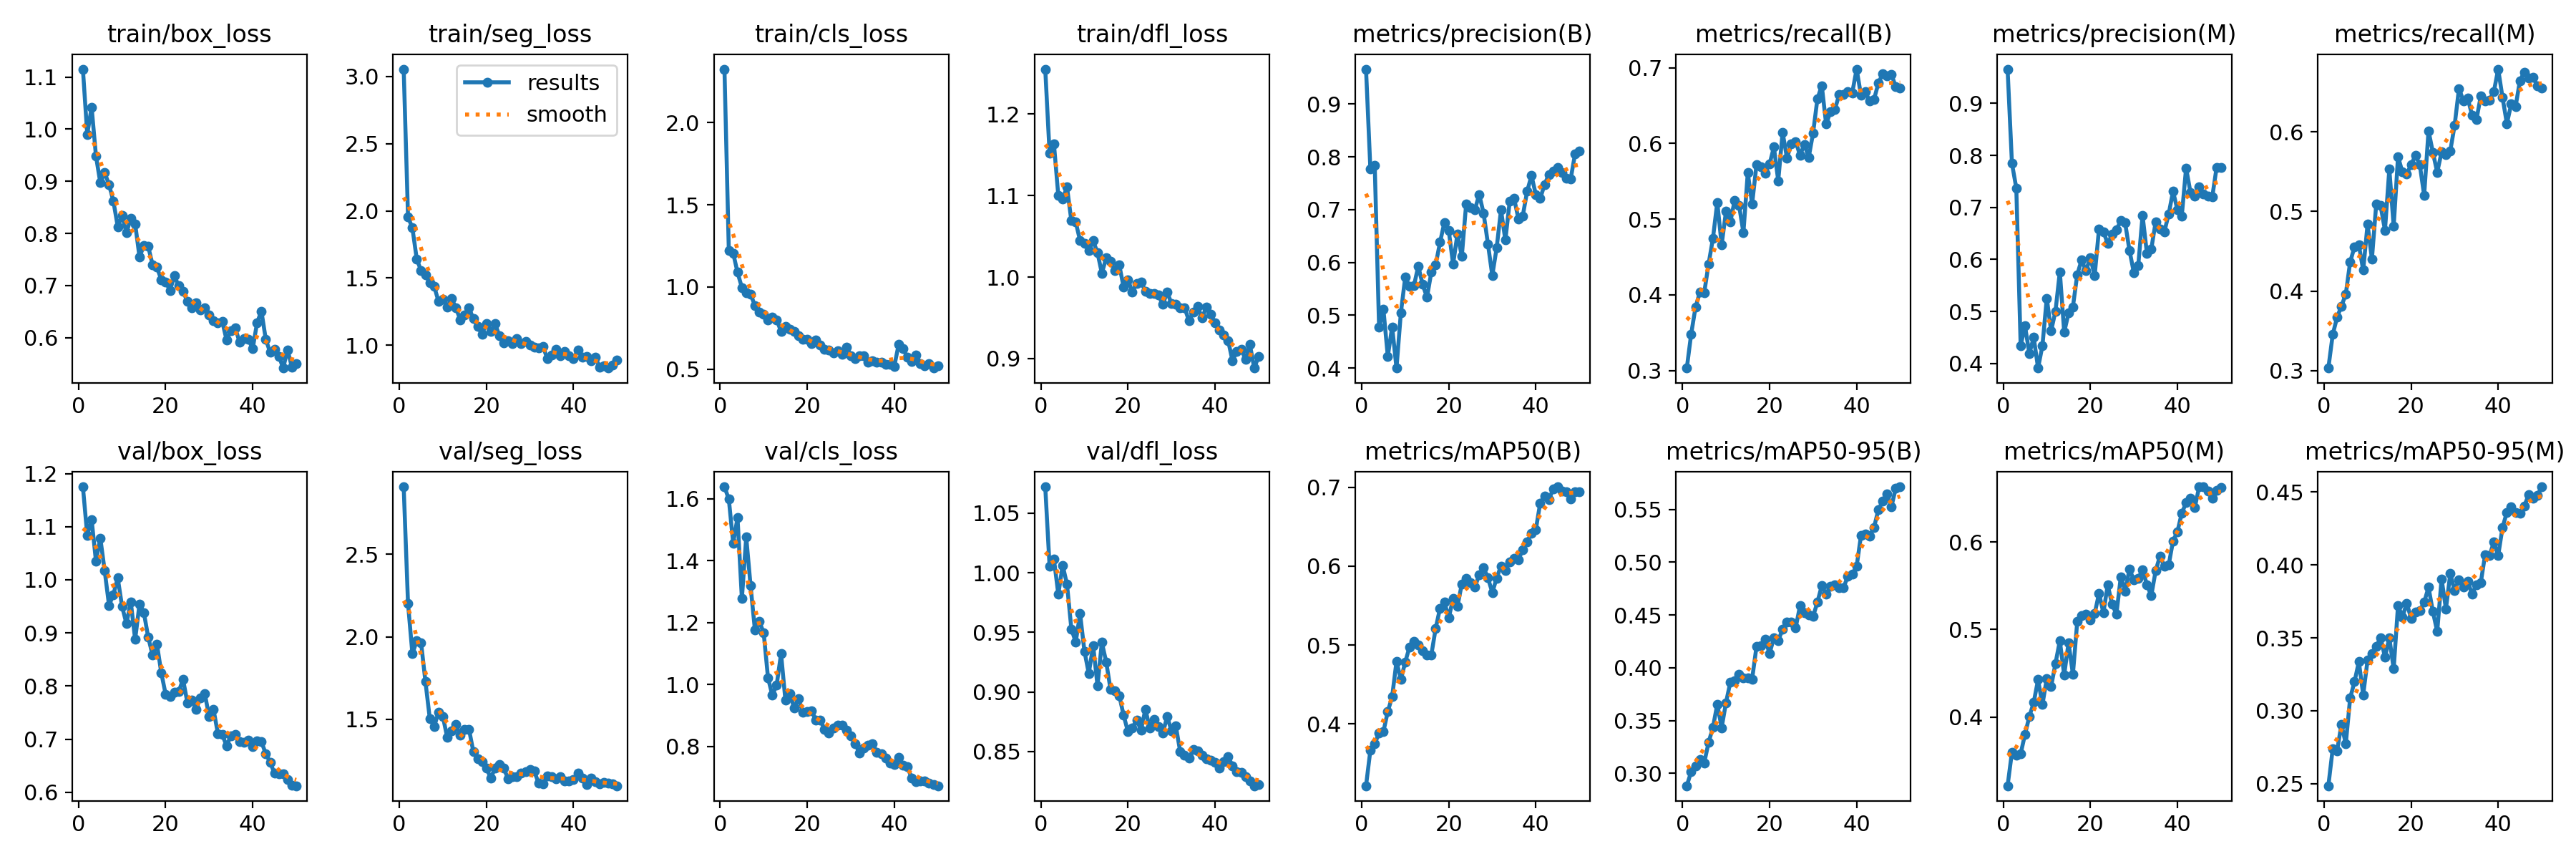

The table this chart was drawn from, first rows:
epoch, time, train/box_loss, train/seg_loss, train/cls_loss, train/dfl_loss, metrics/precision(B), metrics/recall(B), metrics/mAP50(B), metrics/mAP50-95(B), metrics/precision(M), metrics/recall(M), metrics/mAP50(M), metrics/mAP50-95(M), val/box_loss, val/seg_loss, val/cls_loss, val/dfl_loss, lr/pg0, lr/pg1, lr/pg2
1, 30.87, 1.115, 3.055, 2.325, 1.255, 0.966, 0.3033, 0.3216, 0.2882, 0.966, 0.3033, 0.3214, 0.2486, 1.175, 2.909, 1.639, 1.072, 0.0004694, 0.0004694, 0.0004694
2, 51.91, 0.99, 1.954, 1.222, 1.152, 0.7766, 0.3482, 0.3665, 0.3015, 0.7849, 0.3454, 0.3599, 0.274, 1.084, 2.201, 1.599, 1.005, 0.000927, 0.000927, 0.000927
3, 72.69, 1.042, 1.873, 1.206, 1.163, 0.7834, 0.3837, 0.375, 0.3071, 0.7373, 0.3671, 0.3562, 0.2725, 1.114, 1.898, 1.457, 1.011, 0.001366, 0.001366, 0.001366
4, 93.63, 0.9487, 1.642, 1.089, 1.1, 0.477, 0.4035, 0.3883, 0.3134, 0.4346, 0.3812, 0.3579, 0.2908, 1.035, 1.976, 1.539, 0.982, 0.001344, 0.001344, 0.001344
5, 114.4, 0.8971, 1.554, 0.9966, 1.096, 0.5107, 0.403, 0.3904, 0.3099, 0.4723, 0.3961, 0.3802, 0.2773, 1.078, 1.964, 1.278, 1.006, 0.001316, 0.001316, 0.001316
6, 135.5, 0.9165, 1.523, 0.9633, 1.11, 0.4221, 0.4408, 0.4156, 0.3292, 0.419, 0.4366, 0.4007, 0.3087, 1.017, 1.728, 1.476, 0.9903, 0.001288, 0.001288, 0.001288
7, 157, 0.8935, 1.462, 0.9565, 1.069, 0.4781, 0.4746, 0.4345, 0.3434, 0.4502, 0.4554, 0.4165, 0.3199, 0.952, 1.504, 1.319, 0.9529, 0.001259, 0.001259, 0.001259
8, 176.7, 0.862, 1.437, 0.8858, 1.068, 0.4, 0.5224, 0.4793, 0.3654, 0.3913, 0.4581, 0.4428, 0.3336, 0.9721, 1.456, 1.175, 0.9418, 0.001231, 0.001231, 0.001231
9, 197.5, 0.813, 1.326, 0.8455, 1.045, 0.5043, 0.466, 0.4561, 0.3432, 0.4342, 0.4264, 0.4141, 0.311, 1.004, 1.544, 1.203, 0.9657, 0.001203, 0.001203, 0.001203
10, 216.8, 0.8346, 1.341, 0.8322, 1.041, 0.5718, 0.5104, 0.4783, 0.3669, 0.5256, 0.4839, 0.4441, 0.3347, 0.9497, 1.519, 1.168, 0.9343, 0.001174, 0.001174, 0.001174
11, 237.6, 0.801, 1.282, 0.8, 1.032, 0.5547, 0.4963, 0.4976, 0.3862, 0.4628, 0.4403, 0.4349, 0.3394, 0.9174, 1.39, 1.022, 0.9155, 0.001146, 0.001146, 0.001146
12, 257.1, 0.8292, 1.347, 0.8185, 1.044, 0.5557, 0.5252, 0.505, 0.3878, 0.5006, 0.5099, 0.4613, 0.3441, 0.9581, 1.432, 0.965, 0.9389, 0.001118, 0.001118, 0.001118
13, 277.8, 0.8185, 1.277, 0.7995, 1.03, 0.5928, 0.5184, 0.4999, 0.3937, 0.5765, 0.5072, 0.4872, 0.3502, 0.8875, 1.468, 0.9994, 0.9054, 0.001089, 0.001089, 0.001089
14, 298.3, 0.7546, 1.188, 0.7292, 1.005, 0.5583, 0.4823, 0.4932, 0.3903, 0.4602, 0.4764, 0.4481, 0.3367, 0.9544, 1.405, 1.1, 0.9416, 0.001061, 0.001061, 0.001061
15, 318.6, 0.7764, 1.223, 0.7601, 1.024, 0.5339, 0.5613, 0.4877, 0.3906, 0.4969, 0.5533, 0.485, 0.35, 0.9383, 1.441, 0.9488, 0.9252, 0.001033, 0.001033, 0.001033
16, 339.2, 0.7746, 1.277, 0.7411, 1.02, 0.5816, 0.5201, 0.4875, 0.3892, 0.509, 0.4812, 0.4489, 0.3287, 0.8918, 1.44, 0.9701, 0.902, 0.001005, 0.001005, 0.001005
17, 360.4, 0.7401, 1.197, 0.7306, 1.008, 0.5959, 0.5716, 0.5212, 0.4199, 0.5709, 0.5691, 0.5092, 0.3724, 0.8584, 1.304, 0.9253, 0.9009, 0.0009763, 0.0009763, 0.0009763
18, 380.9, 0.7348, 1.138, 0.7042, 1.015, 0.6381, 0.5688, 0.5467, 0.4208, 0.5993, 0.5495, 0.5159, 0.3643, 0.8793, 1.261, 0.9533, 0.897, 0.000948, 0.000948, 0.000948
19, 401.9, 0.7113, 1.081, 0.6798, 0.9876, 0.6758, 0.5612, 0.5546, 0.4269, 0.5781, 0.5474, 0.5179, 0.3737, 0.8251, 1.246, 0.9113, 0.8804, 0.0009197, 0.0009197, 0.0009197
20, 423, 0.7071, 1.163, 0.6802, 0.9965, 0.66, 0.5728, 0.5343, 0.4135, 0.6038, 0.5586, 0.5114, 0.3635, 0.7845, 1.203, 0.9126, 0.8666, 0.0008914, 0.0008914, 0.0008914
21, 443.7, 0.6904, 1.101, 0.6562, 0.9819, 0.5965, 0.5953, 0.5592, 0.4281, 0.5689, 0.5706, 0.5182, 0.3679, 0.7796, 1.146, 0.9145, 0.8698, 0.0008631, 0.0008631, 0.0008631
22, 463.7, 0.7183, 1.159, 0.675, 0.992, 0.6542, 0.5508, 0.5491, 0.4256, 0.6591, 0.5586, 0.5414, 0.3688, 0.7877, 1.204, 0.8861, 0.8766, 0.0008348, 0.0008348, 0.0008348
23, 483.6, 0.6993, 1.068, 0.6485, 0.9936, 0.6116, 0.6147, 0.5774, 0.4366, 0.6536, 0.5204, 0.5192, 0.3744, 0.7893, 1.228, 0.8845, 0.8679, 0.0008065, 0.0008065, 0.0008065
24, 502.6, 0.6884, 1.017, 0.6194, 0.9828, 0.7111, 0.581, 0.5847, 0.4434, 0.6305, 0.6014, 0.5511, 0.3847, 0.8125, 1.203, 0.8555, 0.8855, 0.0007782, 0.0007782, 0.0007782
25, 523.3, 0.6696, 1.033, 0.616, 0.9801, 0.7044, 0.5994, 0.5786, 0.4431, 0.6483, 0.5744, 0.5287, 0.368, 0.7687, 1.139, 0.8431, 0.8696, 0.0007499, 0.0007499, 0.0007499
26, 543.7, 0.6574, 1.013, 0.5971, 0.9798, 0.7, 0.6027, 0.5736, 0.4378, 0.6571, 0.5492, 0.5179, 0.3543, 0.7732, 1.151, 0.8606, 0.8768, 0.0007216, 0.0007216, 0.0007216
27, 564.8, 0.6669, 1.05, 0.6135, 0.9778, 0.7286, 0.5845, 0.5889, 0.4587, 0.6745, 0.5747, 0.5603, 0.3905, 0.7565, 1.154, 0.8686, 0.871, 0.0006934, 0.0006934, 0.0006934
28, 586.1, 0.6525, 1.013, 0.5911, 0.9662, 0.6931, 0.5988, 0.598, 0.4523, 0.6702, 0.5715, 0.5441, 0.3699, 0.7778, 1.175, 0.868, 0.8654, 0.0006651, 0.0006651, 0.0006651
29, 606.4, 0.6567, 1.026, 0.6339, 0.9815, 0.6349, 0.5817, 0.5852, 0.4498, 0.6172, 0.5762, 0.569, 0.394, 0.7855, 1.185, 0.8535, 0.8793, 0.0006368, 0.0006368, 0.0006368
30, 627.4, 0.6431, 0.9988, 0.5823, 0.9674, 0.5753, 0.6137, 0.5666, 0.4485, 0.5746, 0.6083, 0.5566, 0.3824, 0.7422, 1.195, 0.8335, 0.8674, 0.0006085, 0.0006085, 0.0006085
31, 647.7, 0.632, 0.9868, 0.5626, 0.9664, 0.6275, 0.6591, 0.5848, 0.4621, 0.5877, 0.6547, 0.5586, 0.39, 0.7558, 1.186, 0.8094, 0.8713, 0.0005802, 0.0005802, 0.0005802
32, 668.2, 0.6288, 0.977, 0.5806, 0.9624, 0.6994, 0.6765, 0.6003, 0.4778, 0.6845, 0.6393, 0.5685, 0.3848, 0.7106, 1.112, 0.7787, 0.8498, 0.0005519, 0.0005519, 0.0005519
33, 688.6, 0.6308, 0.9902, 0.5791, 0.9622, 0.6421, 0.6256, 0.5943, 0.4695, 0.6121, 0.6425, 0.5512, 0.3887, 0.7085, 1.109, 0.7938, 0.8468, 0.0005236, 0.0005236, 0.0005236
34, 709.9, 0.5953, 0.8983, 0.5433, 0.9466, 0.7154, 0.6421, 0.6055, 0.4773, 0.6199, 0.6211, 0.5387, 0.3801, 0.6874, 1.156, 0.8041, 0.8445, 0.0004953, 0.0004953, 0.0004953
35, 730.7, 0.6131, 0.9263, 0.5493, 0.9569, 0.7217, 0.6451, 0.6101, 0.4784, 0.672, 0.6152, 0.5671, 0.3864, 0.7068, 1.155, 0.8097, 0.8515, 0.000467, 0.000467, 0.000467
36, 751.7, 0.6181, 0.969, 0.5409, 0.9642, 0.6824, 0.6644, 0.6083, 0.4758, 0.6582, 0.6449, 0.5841, 0.3878, 0.7087, 1.142, 0.7814, 0.8504, 0.0004387, 0.0004387, 0.0004387
37, 771.8, 0.5909, 0.9213, 0.5403, 0.95, 0.6882, 0.6644, 0.6208, 0.4758, 0.653, 0.6393, 0.5722, 0.4071, 0.6954, 1.153, 0.7762, 0.847, 0.0004104, 0.0004104, 0.0004104
38, 791.8, 0.5985, 0.955, 0.529, 0.963, 0.7345, 0.6682, 0.631, 0.487, 0.6874, 0.6403, 0.5738, 0.4064, 0.6937, 1.127, 0.7629, 0.8442, 0.0003821, 0.0003821, 0.0003821
39, 811.7, 0.5963, 0.9185, 0.529, 0.9539, 0.7643, 0.6671, 0.6419, 0.4884, 0.7311, 0.6503, 0.6013, 0.4156, 0.6983, 1.127, 0.747, 0.8425, 0.0003538, 0.0003538, 0.0003538
40, 831.8, 0.5787, 0.8991, 0.5164, 0.9438, 0.7284, 0.6983, 0.6464, 0.4959, 0.6956, 0.6789, 0.6119, 0.4063, 0.6862, 1.136, 0.7418, 0.8411, 0.0003255, 0.0003255, 0.0003255
41, 851.9, 0.6285, 0.9618, 0.6491, 0.9351, 0.7208, 0.664, 0.68, 0.5251, 0.6832, 0.6432, 0.633, 0.4257, 0.6963, 1.175, 0.765, 0.8358, 0.0002972, 0.0002972, 0.0002972
42, 872.1, 0.6507, 0.9119, 0.624, 0.9292, 0.7473, 0.6686, 0.6892, 0.5265, 0.7759, 0.6105, 0.6451, 0.4362, 0.6953, 1.143, 0.7399, 0.8417, 0.0002689, 0.0002689, 0.0002689
43, 891.5, 0.5967, 0.9175, 0.5726, 0.9222, 0.7665, 0.656, 0.6843, 0.5249, 0.729, 0.6351, 0.6501, 0.4397, 0.6724, 1.106, 0.7352, 0.8457, 0.0002406, 0.0002406, 0.0002406
44, 910.6, 0.5717, 0.8852, 0.5459, 0.8972, 0.7727, 0.6584, 0.6981, 0.5329, 0.7214, 0.6319, 0.6395, 0.4359, 0.6565, 1.144, 0.6971, 0.8381, 0.0002123, 0.0002123, 0.0002123
45, 930.4, 0.5773, 0.9102, 0.5866, 0.9086, 0.7798, 0.6797, 0.7006, 0.5497, 0.7396, 0.6645, 0.6633, 0.4355, 0.6357, 1.123, 0.6873, 0.8329, 0.0001841, 0.0001841, 0.0001841
46, 949.1, 0.5643, 0.8373, 0.5339, 0.9115, 0.7697, 0.6925, 0.6956, 0.5577, 0.7256, 0.6753, 0.6629, 0.4403, 0.6348, 1.109, 0.6895, 0.8323, 0.0001558, 0.0001558, 0.0001558
47, 967.9, 0.5414, 0.844, 0.5204, 0.8989, 0.7595, 0.6897, 0.6946, 0.5645, 0.7222, 0.6673, 0.6583, 0.4483, 0.6341, 1.119, 0.6895, 0.8291, 0.0001275, 0.0001275, 0.0001275
48, 986.8, 0.5766, 0.8293, 0.5342, 0.9171, 0.7578, 0.6911, 0.6853, 0.5527, 0.7199, 0.6687, 0.6501, 0.4457, 0.6244, 1.113, 0.6826, 0.8251, 9.91726e-05, 9.91726e-05, 9.91726e-05
49, 1005, 0.5432, 0.8541, 0.5064, 0.8883, 0.8052, 0.6749, 0.6943, 0.5702, 0.7766, 0.658, 0.6588, 0.4477, 0.6129, 1.11, 0.6762, 0.8213, 7.08784e-05, 7.08784e-05, 7.08784e-05
50, 1024, 0.5505, 0.8882, 0.5215, 0.9025, 0.8106, 0.6729, 0.6944, 0.5714, 0.777, 0.6548, 0.6624, 0.4536, 0.6123, 1.098, 0.6731, 0.8225, 4.25842e-05, 4.25842e-05, 4.25842e-05
